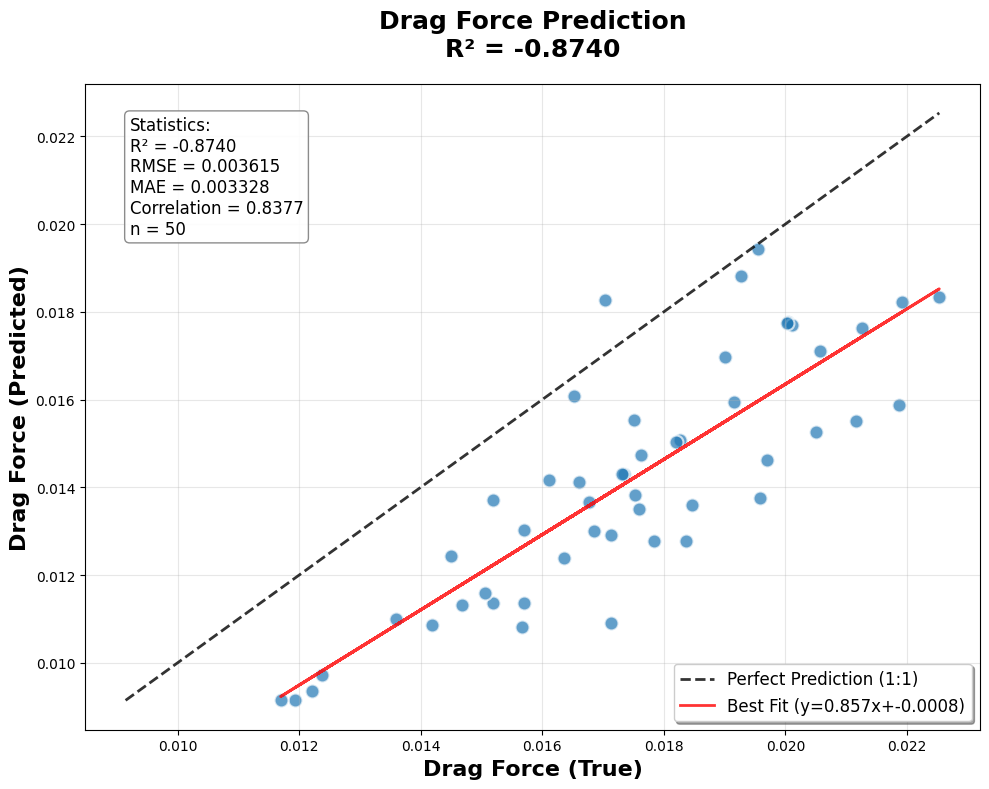

Here is the Python script that generated this plot: (Note: this script raises an exception after producing the figure.)
#!/usr/bin/env python3
"""
Ahmed Body DoMINO Model - Separate Drag and Lift Force R² Plots
Creates two individual PNG files: one for drag, one for lift
"""

import numpy as np
import matplotlib.pyplot as plt
from scipy import stats
import os

# Set plotting style
plt.style.use('default')
plt.rcParams['figure.facecolor'] = 'white'
plt.rcParams['axes.facecolor'] = 'white'
plt.rcParams['axes.grid'] = True
plt.rcParams['grid.alpha'] = 0.3

def calculate_r2_score(y_true, y_pred):
    """
    Calculate R² score manually (coefficient of determination).
    R² = 1 - (SS_res / SS_tot)
    """
    y_true = np.array(y_true)
    y_pred = np.array(y_pred)
    
    # Total sum of squares
    ss_tot = np.sum((y_true - np.mean(y_true)) ** 2)
    
    # Residual sum of squares
    ss_res = np.sum((y_true - y_pred) ** 2)
    
    # R² calculation
    r2 = 1 - (ss_res / ss_tot)
    
    return r2

def extract_force_data():
    """
    Extract force data from your test results.
    """
    force_data = {
        471: {'drag_pred': 0.014622377, 'drag_true': 0.019690385, 'lift_pred': 0.013706224, 'lift_true': 0.017482838},
        451: {'drag_pred': 0.015251859, 'drag_true': 0.020506265, 'lift_pred': -0.0050089946, 'lift_true': -0.008251523},
        452: {'drag_pred': 0.013661954, 'drag_true': 0.016773319, 'lift_pred': -0.0009903582, 'lift_true': -0.0011722692},
        453: {'drag_pred': 0.015869789, 'drag_true': 0.021863844, 'lift_pred': 0.021097284, 'lift_true': 0.027807597},
        454: {'drag_pred': 0.017768567, 'drag_true': 0.020035118, 'lift_pred': -0.002086381, 'lift_true': -0.005423565},
        455: {'drag_pred': 0.018233161, 'drag_true': 0.021919718, 'lift_pred': 0.019724455, 'lift_true': 0.024284588},
        456: {'drag_pred': 0.017103598, 'drag_true': 0.02057663, 'lift_pred': -0.008685019, 'lift_true': -0.010250852},
        457: {'drag_pred': 0.013760599, 'drag_true': 0.019583957, 'lift_pred': 0.018575892, 'lift_true': 0.024955261},
        458: {'drag_pred': 0.013030946, 'drag_true': 0.015693163, 'lift_pred': 0.003862555, 'lift_true': 0.0017811507},
        459: {'drag_pred': 0.015502801, 'drag_true': 0.021159949, 'lift_pred': 0.012264274, 'lift_true': 0.026903482},
        460: {'drag_pred': 0.013010113, 'drag_true': 0.016847843, 'lift_pred': 0.014291094, 'lift_true': 0.022238567},
        461: {'drag_pred': 0.010820551, 'drag_true': 0.015669802, 'lift_pred': 0.004768997, 'lift_true': -0.00018326567},
        462: {'drag_pred': 0.019424804, 'drag_true': 0.019545946, 'lift_pred': 0.012816621, 'lift_true': 0.02637948},
        463: {'drag_pred': 0.009155005, 'drag_true': 0.011927249, 'lift_pred': 0.0025035492, 'lift_true': 0.0029476194},
        464: {'drag_pred': 0.015074913, 'drag_true': 0.018261002, 'lift_pred': 0.0008914949, 'lift_true': 0.00034978005},
        465: {'drag_pred': 0.015525596, 'drag_true': 0.017513907, 'lift_pred': 0.009950588, 'lift_true': 0.021725714},
        466: {'drag_pred': 0.009720119, 'drag_true': 0.012378348, 'lift_pred': 0.00067923655, 'lift_true': -0.004082053},
        467: {'drag_pred': 0.01763683, 'drag_true': 0.021258172, 'lift_pred': -0.0018979489, 'lift_true': -0.0029980158},
        468: {'drag_pred': 0.017694706, 'drag_true': 0.020116696, 'lift_pred': -0.0027041142, 'lift_true': -0.006364572},
        469: {'drag_pred': 0.013834336, 'drag_true': 0.017520998, 'lift_pred': -0.0049789846, 'lift_true': -0.009318217},
        470: {'drag_pred': 0.012916472, 'drag_true': 0.01712855, 'lift_pred': 0.018733507, 'lift_true': 0.023018533},
        472: {'drag_pred': 0.010906483, 'drag_true': 0.017138, 'lift_pred': 0.0042439336, 'lift_true': -0.0019516664},
        473: {'drag_pred': 0.01137045, 'drag_true': 0.015192661, 'lift_pred': 0.004646816, 'lift_true': -0.00062415795},
        474: {'drag_pred': 0.014308507, 'drag_true': 0.017342638, 'lift_pred': 0.0057271053, 'lift_true': 0.001138271},
        475: {'drag_pred': 0.011602955, 'drag_true': 0.015063497, 'lift_pred': -0.0023156349, 'lift_true': -0.0041994094},
        476: {'drag_pred': 0.011356012, 'drag_true': 0.015697008, 'lift_pred': 0.001169168, 'lift_true': -0.002219163},
        477: {'drag_pred': 0.015945854, 'drag_true': 0.01915284, 'lift_pred': -0.0010878507, 'lift_true': -0.0006776011},
        478: {'drag_pred': 0.009145568, 'drag_true': 0.011696235, 'lift_pred': 0.008901246, 'lift_true': 0.010303942},
        479: {'drag_pred': 0.018817097, 'drag_true': 0.019277247, 'lift_pred': -0.009958901, 'lift_true': -0.01042224},
        480: {'drag_pred': 0.01833296, 'drag_true': 0.02253193, 'lift_pred': -0.0015354007, 'lift_true': -0.00065256143},
        481: {'drag_pred': 0.012428884, 'drag_true': 0.014501071, 'lift_pred': 0.0040251226, 'lift_true': 9.413913e-05},
        482: {'drag_pred': 0.0177359, 'drag_true': 0.02002936, 'lift_pred': -0.0072830357, 'lift_true': -0.0040939674},
        483: {'drag_pred': 0.01416528, 'drag_true': 0.016104724, 'lift_pred': 0.015944848, 'lift_true': 0.018799026},
        484: {'drag_pred': 0.014116286, 'drag_true': 0.016610576, 'lift_pred': 0.0027674064, 'lift_true': 0.009491528},
        485: {'drag_pred': 0.014294538, 'drag_true': 0.017309153, 'lift_pred': 0.002036808, 'lift_true': 0.0016813837},
        486: {'drag_pred': 0.009363242, 'drag_true': 0.012209302, 'lift_pred': 0.0026755766, 'lift_true': 0.002545014},
        487: {'drag_pred': 0.018267166, 'drag_true': 0.01703201, 'lift_pred': 0.018063204, 'lift_true': 0.0032006553},
        488: {'drag_pred': 0.010996926, 'drag_true': 0.013594559, 'lift_pred': 0.011884054, 'lift_true': 0.010172614},
        489: {'drag_pred': 0.013515325, 'drag_true': 0.017592296, 'lift_pred': -0.004158451, 'lift_true': -0.0039974223},
        490: {'drag_pred': 0.013589865, 'drag_true': 0.01847162, 'lift_pred': 0.004321606, 'lift_true': -0.0021978985},
        491: {'drag_pred': 0.016976425, 'drag_true': 0.01900511, 'lift_pred': 0.0007583749, 'lift_true': -0.0019824503},
        492: {'drag_pred': 0.0127689075, 'drag_true': 0.017835112, 'lift_pred': 0.021588672, 'lift_true': 0.031423803},
        493: {'drag_pred': 0.014738664, 'drag_true': 0.017620172, 'lift_pred': -0.0014192088, 'lift_true': 0.000540521},
        494: {'drag_pred': 0.012391338, 'drag_true': 0.016364504, 'lift_pred': 0.014109424, 'lift_true': 0.017479029},
        495: {'drag_pred': 0.0113184815, 'drag_true': 0.014674928, 'lift_pred': 0.011758382, 'lift_true': 0.0185406},
        496: {'drag_pred': 0.010872352, 'drag_true': 0.014179592, 'lift_pred': -0.0045317, 'lift_true': -0.005436354},
        497: {'drag_pred': 0.016088285, 'drag_true': 0.016516969, 'lift_pred': 0.010899753, 'lift_true': 0.023130007},
        498: {'drag_pred': 0.012766424, 'drag_true': 0.018368697, 'lift_pred': -0.003208895, 'lift_true': -0.005080638},
        499: {'drag_pred': 0.013718652, 'drag_true': 0.015192436, 'lift_pred': -0.0031214622, 'lift_true': -0.0063606803},
        500: {'drag_pred': 0.015035077, 'drag_true': 0.018198896, 'lift_pred': 0.015663102, 'lift_true': 0.020889087}
    }
    
    return force_data

def create_drag_force_plot(drag_true, drag_pred, save_path="/data/ahmed_data/analysis/"):
    """
    Create drag force R² plot and save as PNG.
    """
    # Calculate R² and statistics
    r2 = calculate_r2_score(drag_true, drag_pred)
    rmse = np.sqrt(np.mean((drag_true - drag_pred) ** 2))
    mae = np.mean(np.abs(drag_true - drag_pred))
    corr_coef, _ = stats.pearsonr(drag_true, drag_pred)
    
    # Create figure
    fig, ax = plt.subplots(1, 1, figsize=(10, 8))
    
    # Plot scatter points
    ax.scatter(drag_true, drag_pred, c='#1f77b4', s=100, alpha=0.7, 
               edgecolors='white', linewidth=1.5)
    
    # Perfect prediction line (1:1 line)
    drag_min = min(drag_true.min(), drag_pred.min())
    drag_max = max(drag_true.max(), drag_pred.max())
    ax.plot([drag_min, drag_max], [drag_min, drag_max], 'k--', 
            linewidth=2, alpha=0.8, label='Perfect Prediction (1:1)')
    
    # Best fit line
    z = np.polyfit(drag_true, drag_pred, 1)
    p = np.poly1d(z)
    ax.plot(drag_true, p(drag_true), 'r-', linewidth=2, alpha=0.8, 
            label=f'Best Fit (y={z[0]:.3f}x+{z[1]:.4f})')
    
    # Labels and title
    ax.set_xlabel('Drag Force (True)', fontsize=16, fontweight='bold')
    ax.set_ylabel('Drag Force (Predicted)', fontsize=16, fontweight='bold')
    ax.set_title(f'Drag Force Prediction\nR² = {r2:.4f}', 
                fontsize=18, fontweight='bold', pad=20)
    
    # Styling
    ax.grid(True, alpha=0.3)
    ax.legend(fontsize=12, frameon=True, fancybox=True, shadow=True)
    
    # Statistics text box
    stats_text = f"""Statistics:
R² = {r2:.4f}
RMSE = {rmse:.6f}
MAE = {mae:.6f}
Correlation = {corr_coef:.4f}
n = {len(drag_true)}"""
    
    ax.text(0.05, 0.95, stats_text, transform=ax.transAxes, fontsize=12,
            verticalalignment='top', bbox=dict(boxstyle='round', 
            facecolor='white', alpha=0.9, edgecolor='gray'))
    
    # Adjust layout and save
    plt.tight_layout()
    
    os.makedirs(save_path, exist_ok=True)
    drag_file = os.path.join(save_path, "ahmed_drag_force_r2.png")
    plt.savefig(drag_file, dpi=300, bbox_inches='tight', facecolor='white')
    plt.close()  # Close to free memory
    
    return drag_file, r2

def create_lift_force_plot(lift_true, lift_pred, save_path="/data/ahmed_data/analysis/"):
    """
    Create lift force R² plot and save as PNG.
    """
    # Calculate R² and statistics
    r2 = calculate_r2_score(lift_true, lift_pred)
    rmse = np.sqrt(np.mean((lift_true - lift_pred) ** 2))
    mae = np.mean(np.abs(lift_true - lift_pred))
    corr_coef, _ = stats.pearsonr(lift_true, lift_pred)
    
    # Create figure
    fig, ax = plt.subplots(1, 1, figsize=(10, 8))
    
    # Plot scatter points
    ax.scatter(lift_true, lift_pred, c='#ff7f0e', s=100, alpha=0.7, 
               edgecolors='white', linewidth=1.5)
    
    # Perfect prediction line (1:1 line)
    lift_min = min(lift_true.min(), lift_pred.min())
    lift_max = max(lift_true.max(), lift_pred.max())
    ax.plot([lift_min, lift_max], [lift_min, lift_max], 'k--', 
            linewidth=2, alpha=0.8, label='Perfect Prediction (1:1)')
    
    # Best fit line
    z = np.polyfit(lift_true, lift_pred, 1)
    p = np.poly1d(z)
    ax.plot(lift_true, p(lift_true), 'r-', linewidth=2, alpha=0.8, 
            label=f'Best Fit (y={z[0]:.3f}x+{z[1]:.4f})')
    
    # Labels and title
    ax.set_xlabel('Lift Force (True)', fontsize=16, fontweight='bold')
    ax.set_ylabel('Lift Force (Predicted)', fontsize=16, fontweight='bold')
    ax.set_title(f'Lift Force Prediction\nR² = {r2:.4f}', 
                fontsize=18, fontweight='bold', pad=20)
    
    # Styling
    ax.grid(True, alpha=0.3)
    ax.legend(fontsize=12, frameon=True, fancybox=True, shadow=True)
    
    # Statistics text box
    stats_text = f"""Statistics:
R² = {r2:.4f}
RMSE = {rmse:.6f}
MAE = {mae:.6f}
Correlation = {corr_coef:.4f}
n = {len(lift_true)}"""
    
    ax.text(0.05, 0.95, stats_text, transform=ax.transAxes, fontsize=12,
            verticalalignment='top', bbox=dict(boxstyle='round', 
            facecolor='white', alpha=0.9, edgecolor='gray'))
    
    # Adjust layout and save
    plt.tight_layout()
    
    os.makedirs(save_path, exist_ok=True)
    lift_file = os.path.join(save_path, "ahmed_lift_force_r2.png")
    plt.savefig(lift_file, dpi=300, bbox_inches='tight', facecolor='white')
    plt.close()  # Close to free memory
    
    return lift_file, r2

def main():
    """
    Main function to create separate drag and lift force R² plots.
    """
    print("🚀 CREATING SEPARATE DRAG AND LIFT FORCE R² PLOTS")
    print("="*60)
    
    # Extract force data
    force_data = extract_force_data()
    print(f"📊 Loaded force data for {len(force_data)} test cases")
    
    # Extract arrays
    drag_true = np.array([data['drag_true'] for data in force_data.values()])
    drag_pred = np.array([data['drag_pred'] for data in force_data.values()])
    lift_true = np.array([data['lift_true'] for data in force_data.values()])
    lift_pred = np.array([data['lift_pred'] for data in force_data.values()])
    
    print(f"📈 Drag force range: {drag_true.min():.6f} to {drag_true.max():.6f}")
    print(f"📈 Lift force range: {lift_true.min():.6f} to {lift_true.max():.6f}")
    
    # Create drag force plot
    print("\n🎯 Creating drag force R² plot...")
    drag_file, drag_r2 = create_drag_force_plot(drag_true, drag_pred)
    print(f"✅ Drag plot saved: {drag_file}")
    print(f"   Drag R² = {drag_r2:.4f}")
    
    # Create lift force plot
    print("\n🎯 Creating lift force R² plot...")
    lift_file, lift_r2 = create_lift_force_plot(lift_true, lift_pred)
    print(f"✅ Lift plot saved: {lift_file}")
    print(f"   Lift R² = {lift_r2:.4f}")
    
    # Summary
    print("\n" + "="*60)
    print("📊 SUMMARY OF R² ANALYSIS")
    print("="*60)
    print(f"Drag Force R²: {drag_r2:.4f}")
    print(f"Lift Force R²: {lift_r2:.4f}")
    print(f"Combined Average: {(drag_r2 + lift_r2)/2:.4f}")
    
    # Performance assessment
    def assess_r2(r2_value):
        if r2_value >= 0.95:
            return "🎉 OUTSTANDING"
        elif r2_value >= 0.90:
            return "✅ EXCELLENT"
        elif r2_value >= 0.80:
            return "👍 GOOD"
        elif r2_value >= 0.70:
            return "📈 FAIR"
        else:
            return "⚠️ NEEDS IMPROVEMENT"
    
    print(f"\nDrag Performance: {assess_r2(drag_r2)}")
    print(f"Lift Performance: {assess_r2(lift_r2)}")
    
    print("\n📁 OUTPUT FILES:")
    print(f"   1. {drag_file}")
    print(f"   2. {lift_file}")
    print("\n🎉 Analysis complete!")
    print("="*60)

if __name__ == "__main__":
    main()